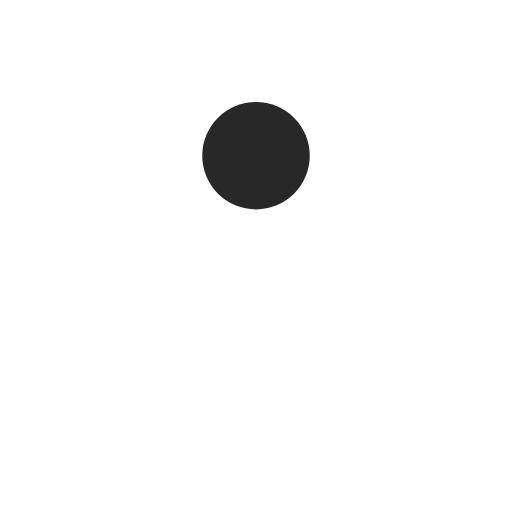
t = 0.00 s
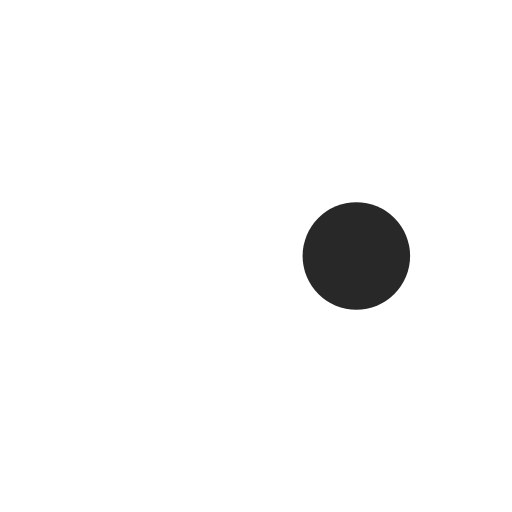
t = 0.25 s
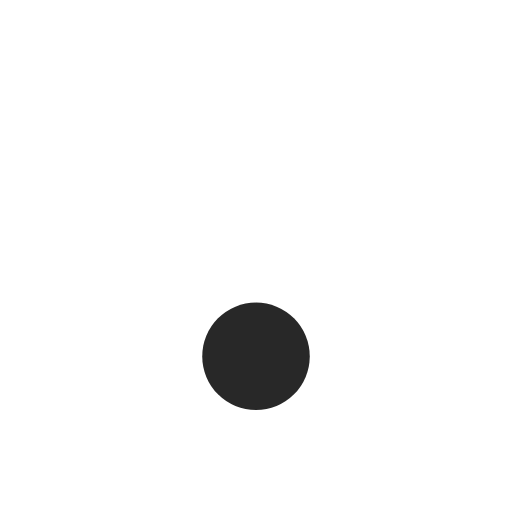
t = 0.50 s
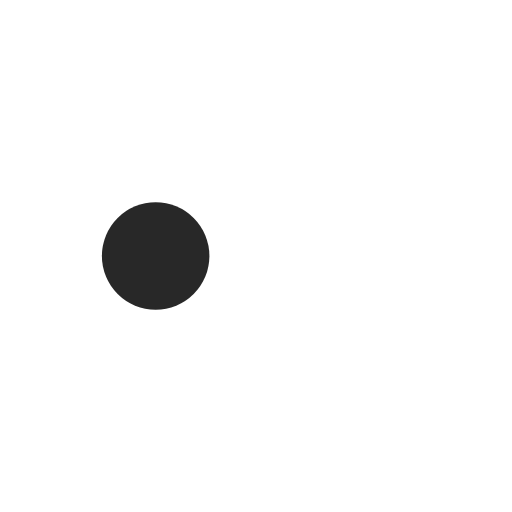
t = 0.75 s

The animated SVG that drew these frames (rendered in a browser with its animation timeline set to each time). Animation: 1 SMIL element (animateTransform=1); one cycle of 1.00 s, repeats indefinitely.

<svg width="40px"  height="40px"  xmlns="http://www.w3.org/2000/svg" viewBox="0 0 100 100" preserveAspectRatio="xMidYMid" class="lds-disk" style="background: none;">
    <g transform="translate(50,50)">
      <g ng-attr-transform="scale({{config.scale}})" transform="scale(0.7)">
        <circle cx="0" cy="0" r="50" ng-attr-fill="{{config.c1}}" fill="#ffffff"></circle>
        <circle cx="0" ng-attr-cy="{{config.cy}}" ng-attr-r="{{config.r}}" ng-attr-fill="{{config.c2}}" cy="-28" r="15" fill="#282828" transform="rotate(269.729)">
          <animateTransform attributeName="transform" type="rotate" calcMode="linear" values="0 0 0;360 0 0" keyTimes="0;1" dur="1s" begin="0s" repeatCount="indefinite"></animateTransform>
        </circle>
      </g>
    </g>
  </svg>